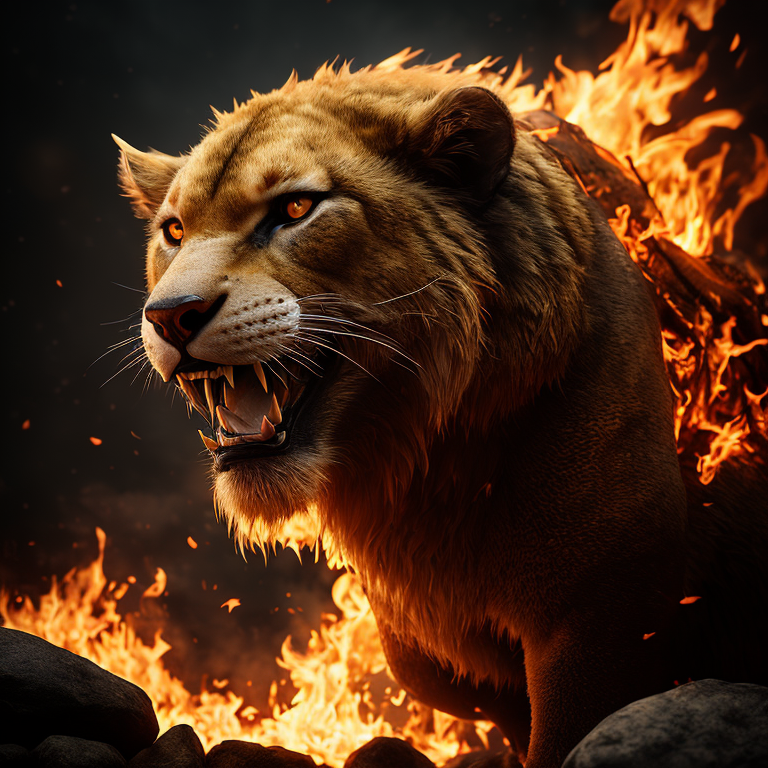
Generation parameters embedded in this image by AUTOMATIC1111 Stable Diffusion web UI or a fork of it (Forge, ...) (PNG 'parameters' text chunk):
mj, close up of POWERFUL scary sabertooth, flames, fire background, epic composition, contrasting colors, deep color, golden, sharp focus, complex Octane Render, unreal engine, elegant, elemental, surreal fantasy art
Negative prompt: [deformed | disfigured], poorly drawn, [bad : wrong] anatomy, [extra | missing | floating | disconnected] limb, (mutated hands and fingers), blurry
Steps: 30, Sampler: DPM++ 2M Karras, CFG scale: 6.5, Seed: 298044432, Size: 768x768, Model: deliberate_v3_116962.safetensors, Clip skip: 3, Version: v1.5.1